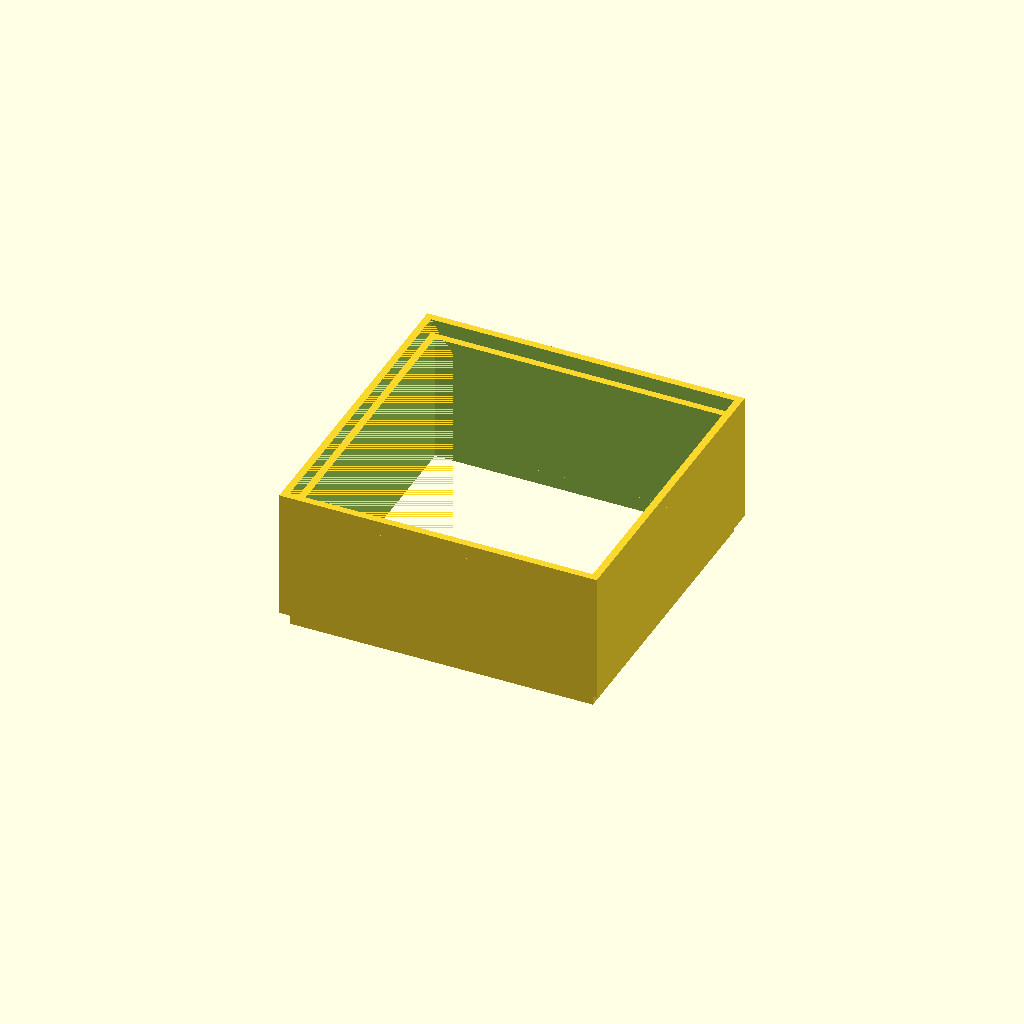
Cell 1 — every parameter at its default value.
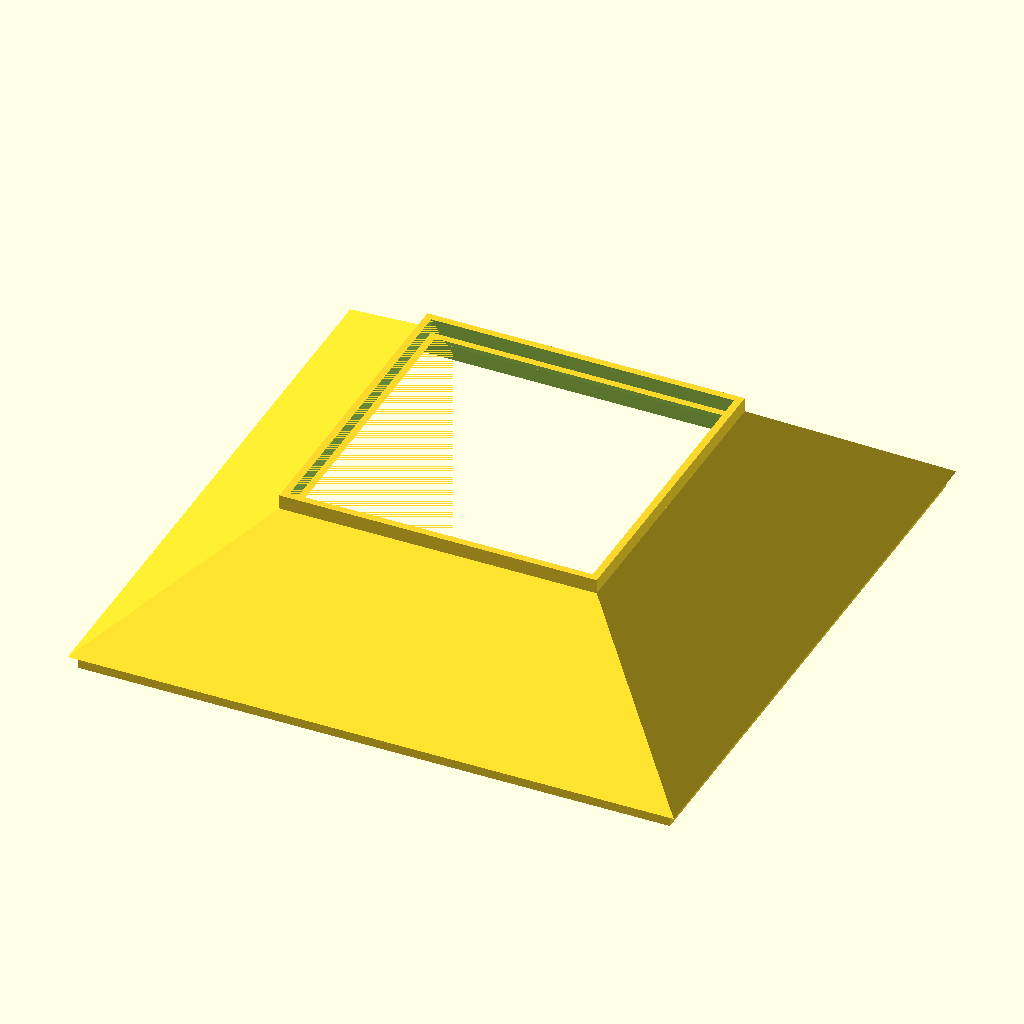
Cell 2: box_width = 200 (everything else at default).
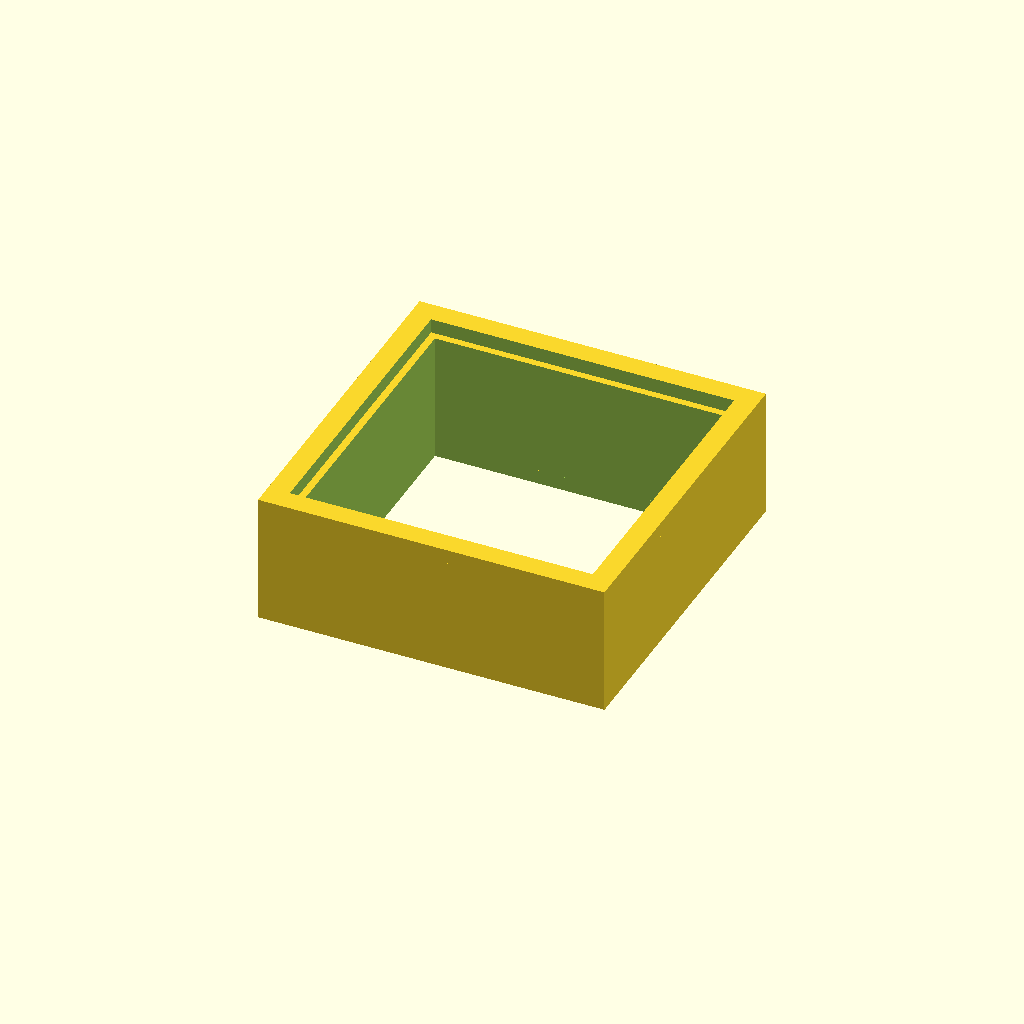
Cell 3 — wall_thickness set to 10, the other parameters unchanged.
All cells are drawn from one camera (rotation 55°, 0°, 25°, orthographic, colour scheme Cornfield), so only the parameter changes between them.
OpenSCAD source file cad/04_spacer.scad:
petri_diameter = 80;  // Диаметр чашки Петри


box_width = 100;      // Внутренняя ширина коробки
box_height = 60;      // Внутренняя высота коробки
wall_thickness = 5;   // Толшина стенки
bottom_thickness = 5; // Толнина дна

cap_width = 100;

border_width = box_width-cap_width;      // Ширина Кольца освещения в проекции на землю
//border_height = 100-80+20-5;     // высота кольца
border_height = 40;     // высота кольца

slot_height = 5;            // Ширина паза для установки трубы 
slot_width = slot_height/2; // Толшина паза для установки трубы

doorslot_width = 5;       // Толшина паза для установки шторки
doorslot_depth = 2.1;     // Ширина паза для установки шторки
doorslot_thickness = 4;   // Толшина выступа для монтажа шторки
door_width = 100;         // ширина отверстия двери
door_height = box_height; // высота отверстия двери
eps = 0.02;


// Модуль пустотелой усеченной пирамиды
module lighting_ring() {
    // Проверка на корректность размеров (комментарий)
    // assert(a_bot > 2*t && a_top > 2*t);
    bot_out_width = box_width+2*wall_thickness;
    bot_in_width = box_width;
    top_out_width = bot_out_width-border_width;
    top_in_width = bot_in_width-border_width;
    
    // Верхний коннектор
    translate([0,0,border_height+slot_height*3/2])
    difference(){
        cube([top_out_width, top_out_width, slot_height],center=true);
        cube([top_in_width+2*slot_width, top_in_width+2*slot_width, slot_height+eps],center=true);
    }
    // Нижний коннектор
    translate([0,0,slot_height/2])
    difference(){
    cube([bot_in_width+2*slot_width, bot_in_width+2*slot_width, slot_height],center=true);
    cube([bot_in_width, bot_in_width, slot_height+eps],center=true);
    }
    translate([0,0,slot_height])
    difference() {
        // Внешняя усеченная пирамида
        linear_extrude(height=border_height, center=false, scale=top_out_width/bot_out_width)
            square([bot_out_width, bot_out_width], center=true);
        // Внутренняя усеченная пирамида
        translate([0,0,-eps])
        linear_extrude(height=border_height+2*eps, center=false, scale=top_in_width/ bot_in_width)
                square([bot_in_width, bot_in_width], center=true);
    }
}
lighting_ring();
Parameter table extracted from the source (name, type, default, range or options):
petri_diameter: number, default 80
box_width: number, default 100
box_height: number, default 60
wall_thickness: number, default 5
bottom_thickness: number, default 5
cap_width: number, default 100
border_height: number, default 40
slot_height: number, default 5
doorslot_width: number, default 5
doorslot_depth: number, default 2.1
doorslot_thickness: number, default 4
door_width: number, default 100
eps: number, default 0.02
